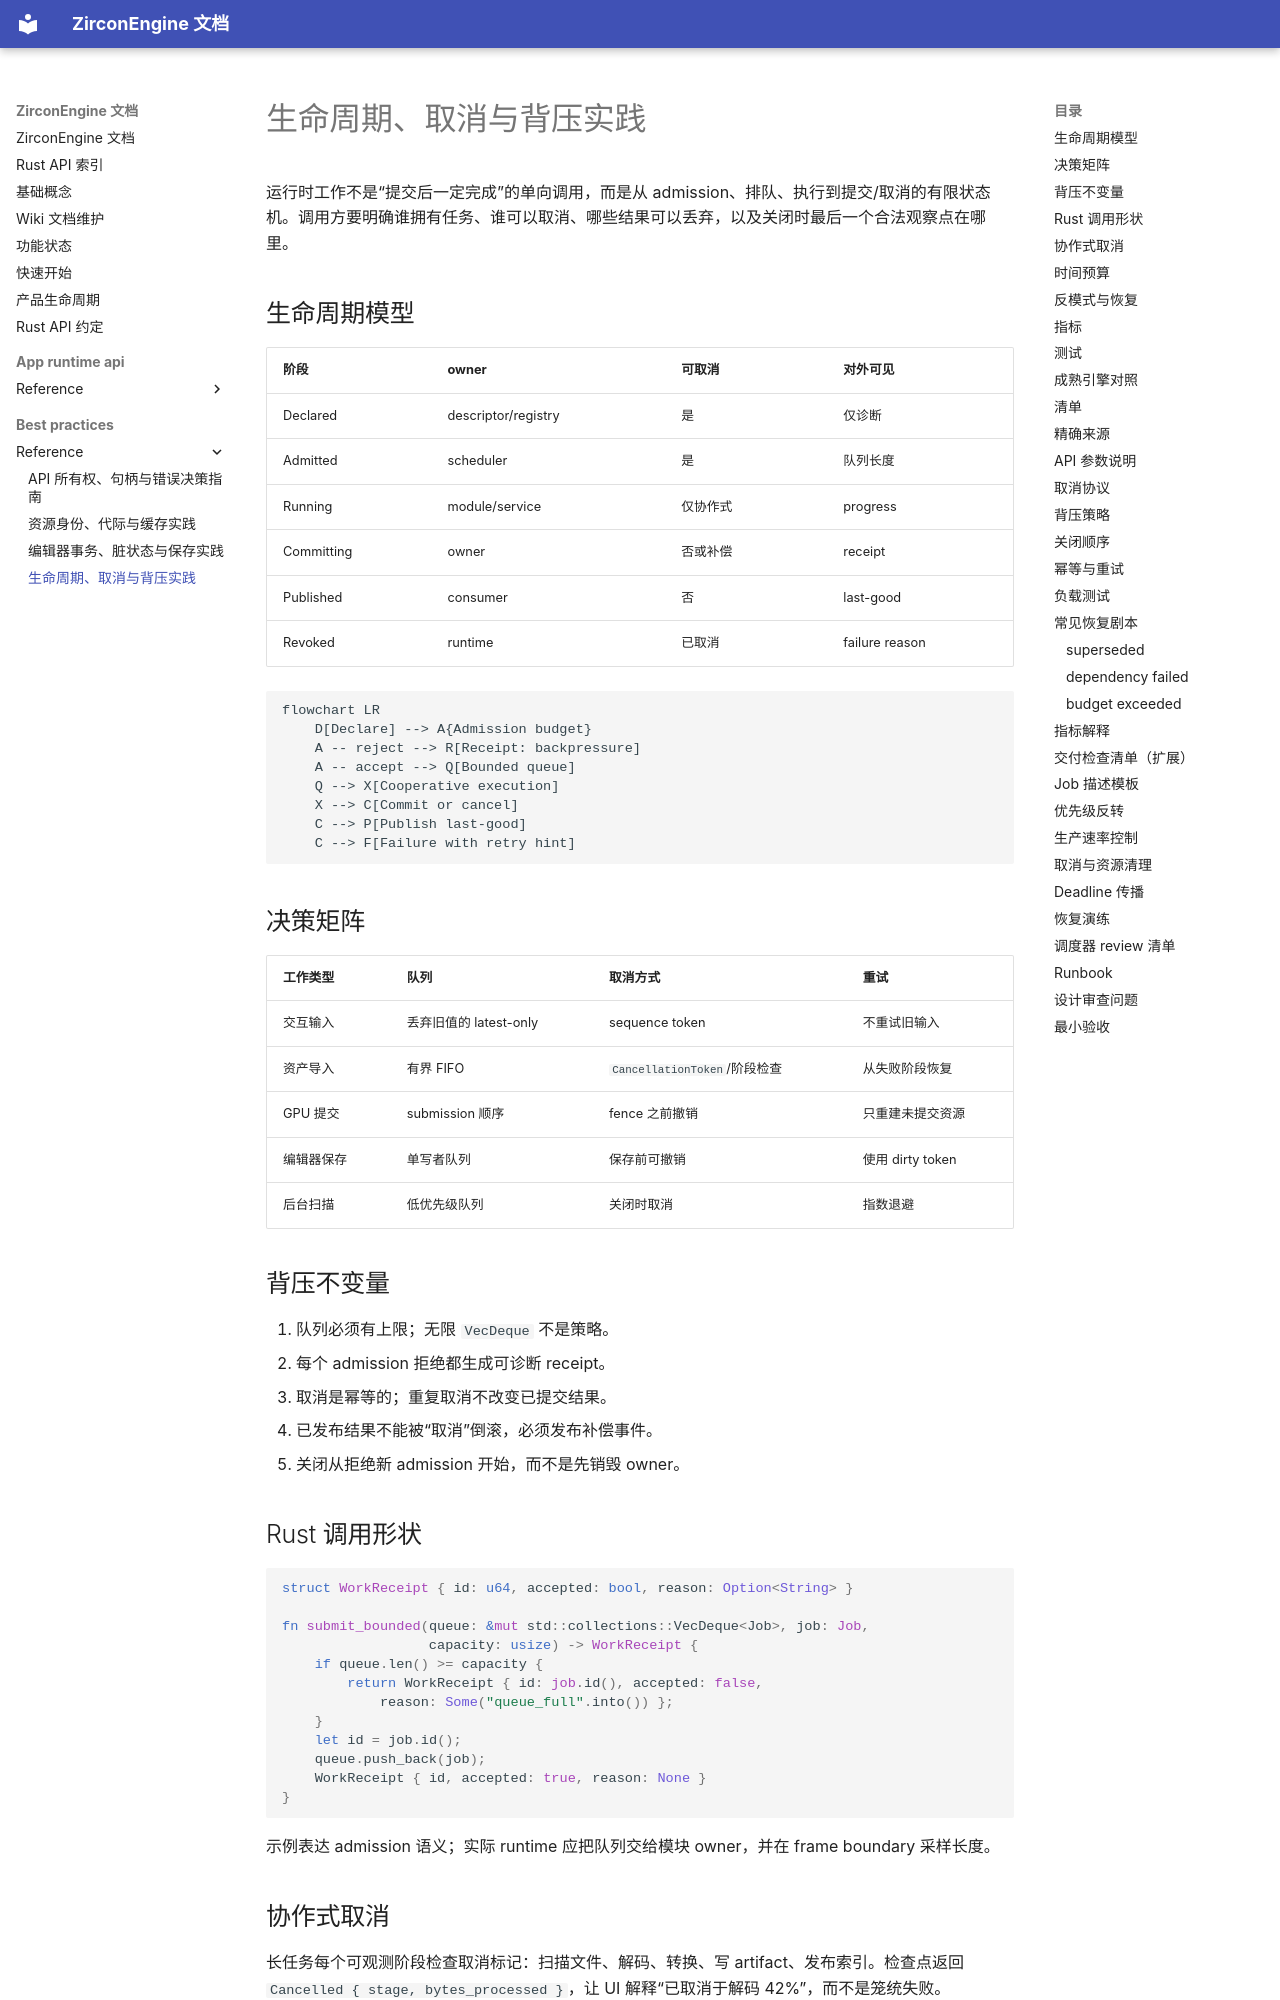

repository: He-Jiahui/ZirconEngine · page: best-practices/reference/lifecycle-cancellation-and-backpressure/index.html · generator: mkdocs

---
related_code:
  - zircon_runtime/src/core/runtime/time.rs
  - zircon_runtime/src/core/runtime/lifecycle.rs
  - zircon_runtime/src/core/runtime/handle/resolution.rs
implementation_files:
  - zircon_runtime/src/core
plan_sources:
  - docs/wiki/mechanisms/frame-data-event-time-flow.md
tests:
  - zircon_runtime/src/core/tests
doc_type: reference-guide
---

# 生命周期、取消与背压实践

运行时工作不是“提交后一定完成”的单向调用，而是从 admission、排队、执行到提交/取消的有限状态机。调用方要明确谁拥有任务、谁可以取消、哪些结果可以丢弃，以及关闭时最后一个合法观察点在哪里。

## 生命周期模型

| 阶段 | owner | 可取消 | 对外可见 |
| --- | --- | --- | --- |
| Declared | descriptor/registry | 是 | 仅诊断 |
| Admitted | scheduler | 是 | 队列长度 |
| Running | module/service | 仅协作式 | progress |
| Committing | owner | 否或补偿 | receipt |
| Published | consumer | 否 | last-good |
| Revoked | runtime | 已取消 | failure reason |

```mermaid
flowchart LR
    D[Declare] --> A{Admission budget}
    A -- reject --> R[Receipt: backpressure]
    A -- accept --> Q[Bounded queue]
    Q --> X[Cooperative execution]
    X --> C[Commit or cancel]
    C --> P[Publish last-good]
    C --> F[Failure with retry hint]
```

## 决策矩阵

| 工作类型 | 队列 | 取消方式 | 重试 |
| --- | --- | --- | --- |
| 交互输入 | 丢弃旧值的 latest-only | sequence token | 不重试旧输入 |
| 资产导入 | 有界 FIFO | `CancellationToken`/阶段检查 | 从失败阶段恢复 |
| GPU 提交 | submission 顺序 | fence 之前撤销 | 只重建未提交资源 |
| 编辑器保存 | 单写者队列 | 保存前可撤销 | 使用 dirty token |
| 后台扫描 | 低优先级队列 | 关闭时取消 | 指数退避 |

## 背压不变量

1. 队列必须有上限；无限 `VecDeque` 不是策略。
2. 每个 admission 拒绝都生成可诊断 receipt。
3. 取消是幂等的；重复取消不改变已提交结果。
4. 已发布结果不能被“取消”倒滚，必须发布补偿事件。
5. 关闭从拒绝新 admission 开始，而不是先销毁 owner。
